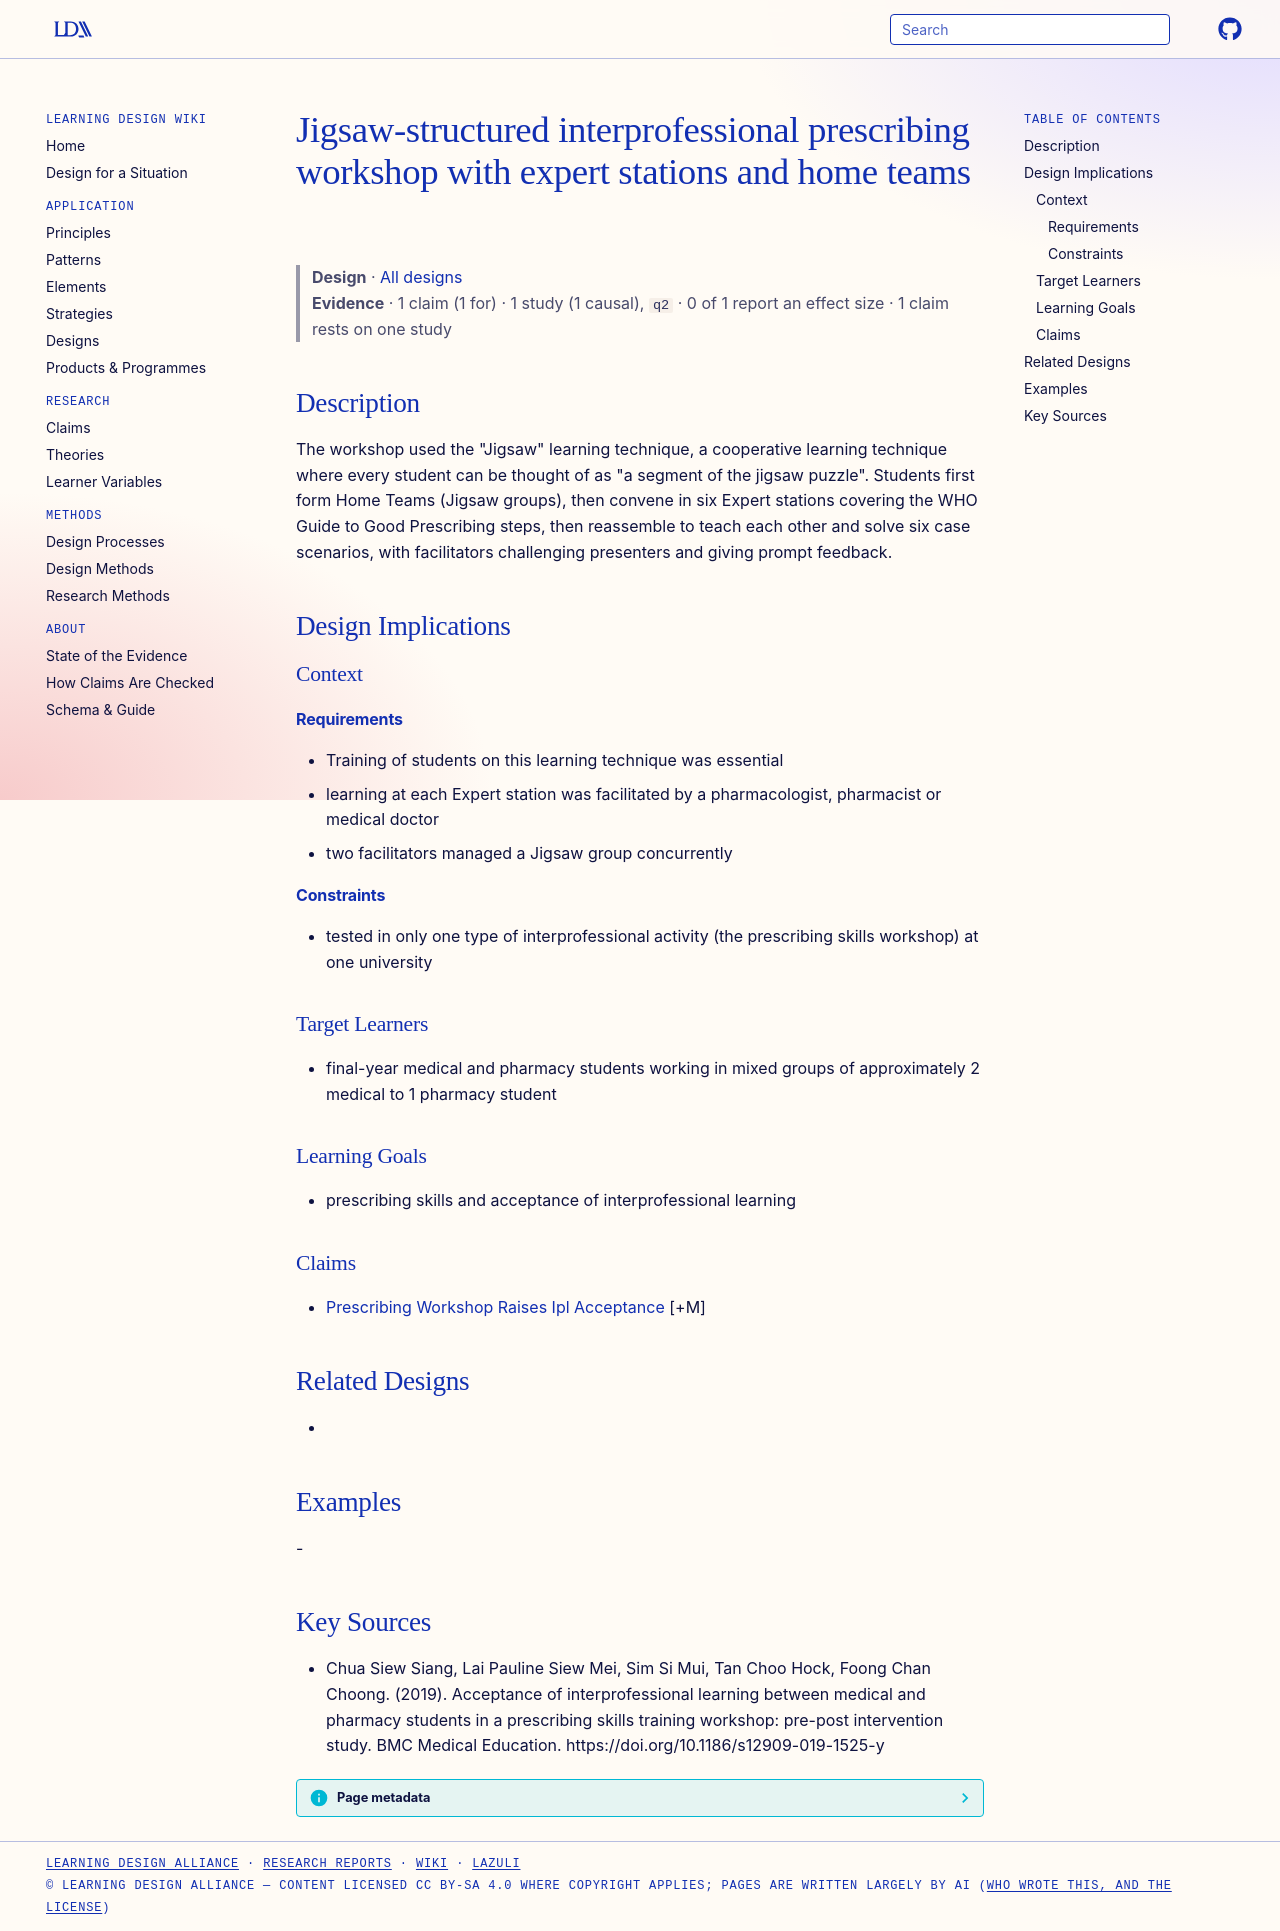

repository: Learning-Design-Alliance/learning-wiki · page: designs/jigsaw-ipl-prescribing-workshop-pattern/index.html · generator: mkdocs

---
type: design
id: jigsaw-ipl-prescribing-workshop-pattern
title: Jigsaw-structured interprofessional prescribing workshop with expert stations and home teams
description: "The workshop used the \"Jigsaw\" learning technique, a cooperative learning technique where every student can be thought of as \"a segment of the jigsaw puzzle\"."
status: review
generated:
  by: "process:settle-candidates"
  at: 2026-11-09
sources:
  - id: chua-siew-siang-2019
    resource: "https://doi.org/10.1186/s12909-019-1525-y"
    title: "Chua Siew Siang, Lai Pauline Siew Mei, Sim Si Mui, Tan Choo Hock, Foong Chan Choong. (2019). Acceptance of interprofessional learning between medical and pharmacy students in a prescribing skills training workshop: pre-post intervention study. BMC Medical Education. https://doi.org/10.1186/s12909-019-1525-y"
    author: Chua Siew Siang, Lai Pauline Siew Mei, Sim Si Mui, Tan Choo Hock, Foong Chan Choong
---

# Jigsaw-structured interprofessional prescribing workshop with expert stations and home teams

> **Design** · [All designs](index.md)
> **Evidence** · 1 claim (1 for) · 1 study (1 causal), `q2` · 0 of 1 report an effect size · 1 claim rests on one study

## Description
The workshop used the "Jigsaw" learning technique, a cooperative learning technique where every student can be thought of as "a segment of the jigsaw puzzle". Students first form Home Teams (Jigsaw groups), then convene in six Expert stations covering the WHO Guide to Good Prescribing steps, then reassemble to teach each other and solve six case scenarios, with facilitators challenging presenters and giving prompt feedback.

## Design Implications

### Context
#### Requirements
- Training of students on this learning technique was essential
- learning at each Expert station was facilitated by a pharmacologist, pharmacist or medical doctor
- two facilitators managed a Jigsaw group concurrently
#### Constraints
- tested in only one type of interprofessional activity (the prescribing skills workshop) at one university

### Target Learners
- final-year medical and pharmacy students working in mixed groups of approximately 2 medical to 1 pharmacy student

### Learning Goals
- prescribing skills and acceptance of interprofessional learning

### Claims
- [Prescribing Workshop Raises Ipl Acceptance](../claims/prescribing-workshop-raises-ipl-acceptance.md) [+M]

## Related Designs
- 

## Examples
-

## Key Sources
- Chua Siew Siang, Lai Pauline Siew Mei, Sim Si Mui, Tan Choo Hock, Foong Chan Choong. (2019). Acceptance of interprofessional learning between medical and pharmacy students in a prescribing skills training workshop: pre-post intervention study. BMC Medical Education. https://doi.org/10.1186/s12909-019-1525-y
